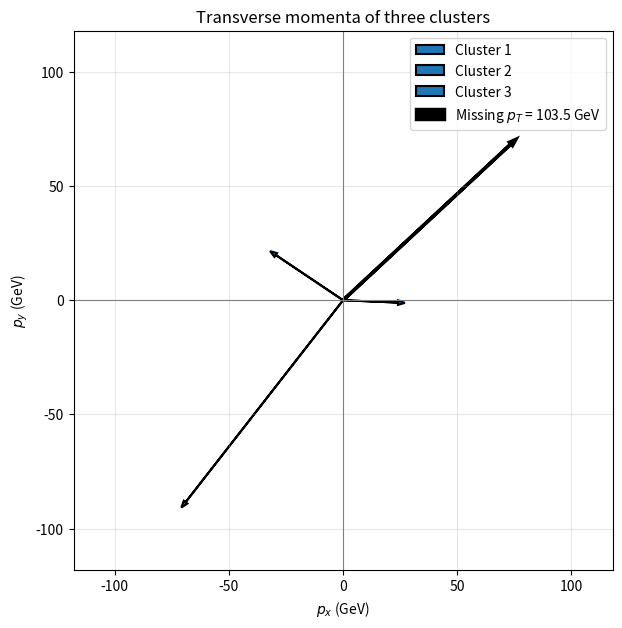

This chart was generated by the following Python code:
import numpy as np
import matplotlib.pyplot as plt

# Each row: [energy (GeV), pseudorapidity eta, azimuth phi (radians)]
clusters = np.array([
    [133.030,  -0.55,  4.05],
    [34.6377, 0.73,  6.24],
    [71.5246,  1.23, 2.55],
])

E, eta, phi = clusters.T

pT = E / np.cosh(eta)  # Massless-cluster approximation
px = pT * np.cos(phi)
py = pT * np.sin(phi)

px_miss = -np.sum(px)
py_miss = -np.sum(py)
MET = np.hypot(px_miss, py_miss)
phi_miss = np.arctan2(py_miss, px_miss)

print("Cluster   E [GeV]    eta    phi [rad]    pT [GeV]   px [GeV]   py [GeV]")
for i in range(len(E)):
    print(f"{i+1:^7} {E[i]:9.1f} {eta[i]:7.2f} {phi[i]:11.2f} {pT[i]:11.2f} {px[i]:10.2f} {py[i]:10.2f}")

print(f"\nSum of visible px = {np.sum(px):.2f} GeV")
print(f"Sum of visible py = {np.sum(py):.2f} GeV")
print(f"Missing px = {px_miss:.2f} GeV")
print(f"Missing py = {py_miss:.2f} GeV")
print(f"Missing transverse energy (MET) = {MET:.2f} GeV")
print(f"Missing momentum azimuth = {phi_miss:.2f} rad")

fig, ax = plt.subplots(figsize=(7, 7))

for i in range(len(E)):
    ax.arrow(0, 0, px[i], py[i], length_includes_head=True,
             head_width=2.0, head_length=3.0, linewidth=1.5,
             label=f"Cluster {i+1}")

ax.arrow(0, 0, px_miss, py_miss, length_includes_head=True,
         head_width=2.0, head_length=3.0, linewidth=2.5,
         color="black", label=f"Missing $p_T$ = {MET:.1f} GeV")

scale = max(10, np.max(np.abs(np.r_[px, py, px_miss, py_miss])) * 1.3)
ax.set_xlim(-scale, scale)
ax.set_ylim(-scale, scale)
ax.axhline(0, color="gray", linewidth=0.8)
ax.axvline(0, color="gray", linewidth=0.8)
ax.set_aspect("equal", adjustable="box")
ax.set_xlabel(r"$p_x$ (GeV)")
ax.set_ylabel(r"$p_y$ (GeV)")
ax.set_title("Transverse momenta of three clusters")
ax.grid(True, alpha=0.3)
ax.legend(loc="best")
plt.show()
